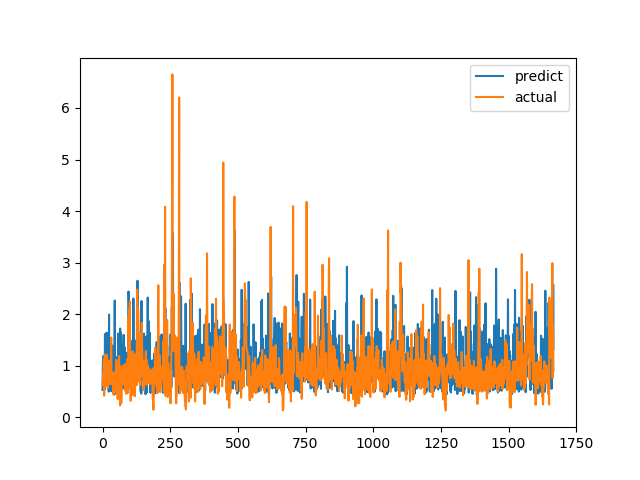

Source data for this figure (header and first rows):
predict, actual
0.53, 0.6238
1.009, 0.6915
1.183, 0.8558
0.7704, 0.7094
1.115, 1.015
1.05, 1.116
0.7341, 0.4183
0.5302, 1.002
0.791, 1.219
1.614, 1.143
0.9141, 0.6528
1.132, 0.6747
0.819, 0.601
1.03, 0.6695
1.636, 0.6538
0.7144, 0.7814
1.638, 1.206
1.62, 0.8469
1.219, 0.8286
1.105, 0.6482
1.01, 0.5624
0.5527, 0.7183
0.921, 1.1
0.4958, 0.9542
1.992, 0.729
0.5161, 0.6694
0.8534, 0.8631
1.072, 0.6465
0.8916, 0.8223
0.7206, 0.9236
0.671, 0.8301
1.532, 1.067
0.5059, 1.546
1.004, 0.6827
0.7728, 0.6386
0.5396, 0.6464
0.8917, 0.6881
1.391, 0.7274
0.6812, 0.65
0.6893, 0.8694
1.16, 0.4409
0.9692, 0.4519
1.002, 0.7575
0.8357, 0.4952
0.44, 0.6851
2.263, 0.7244
0.6971, 0.8654
0.7535, 0.74
0.8628, 0.8071
0.5599, 0.8204
0.478, 1.114
0.9101, 1.109
0.859, 0.4751
0.9751, 1.039
0.9287, 0.9458
1.177, 0.7878
0.6404, 0.3505
0.8905, 0.9368
1.625, 0.9868
0.5272, 0.647
... 1,607 more rows
